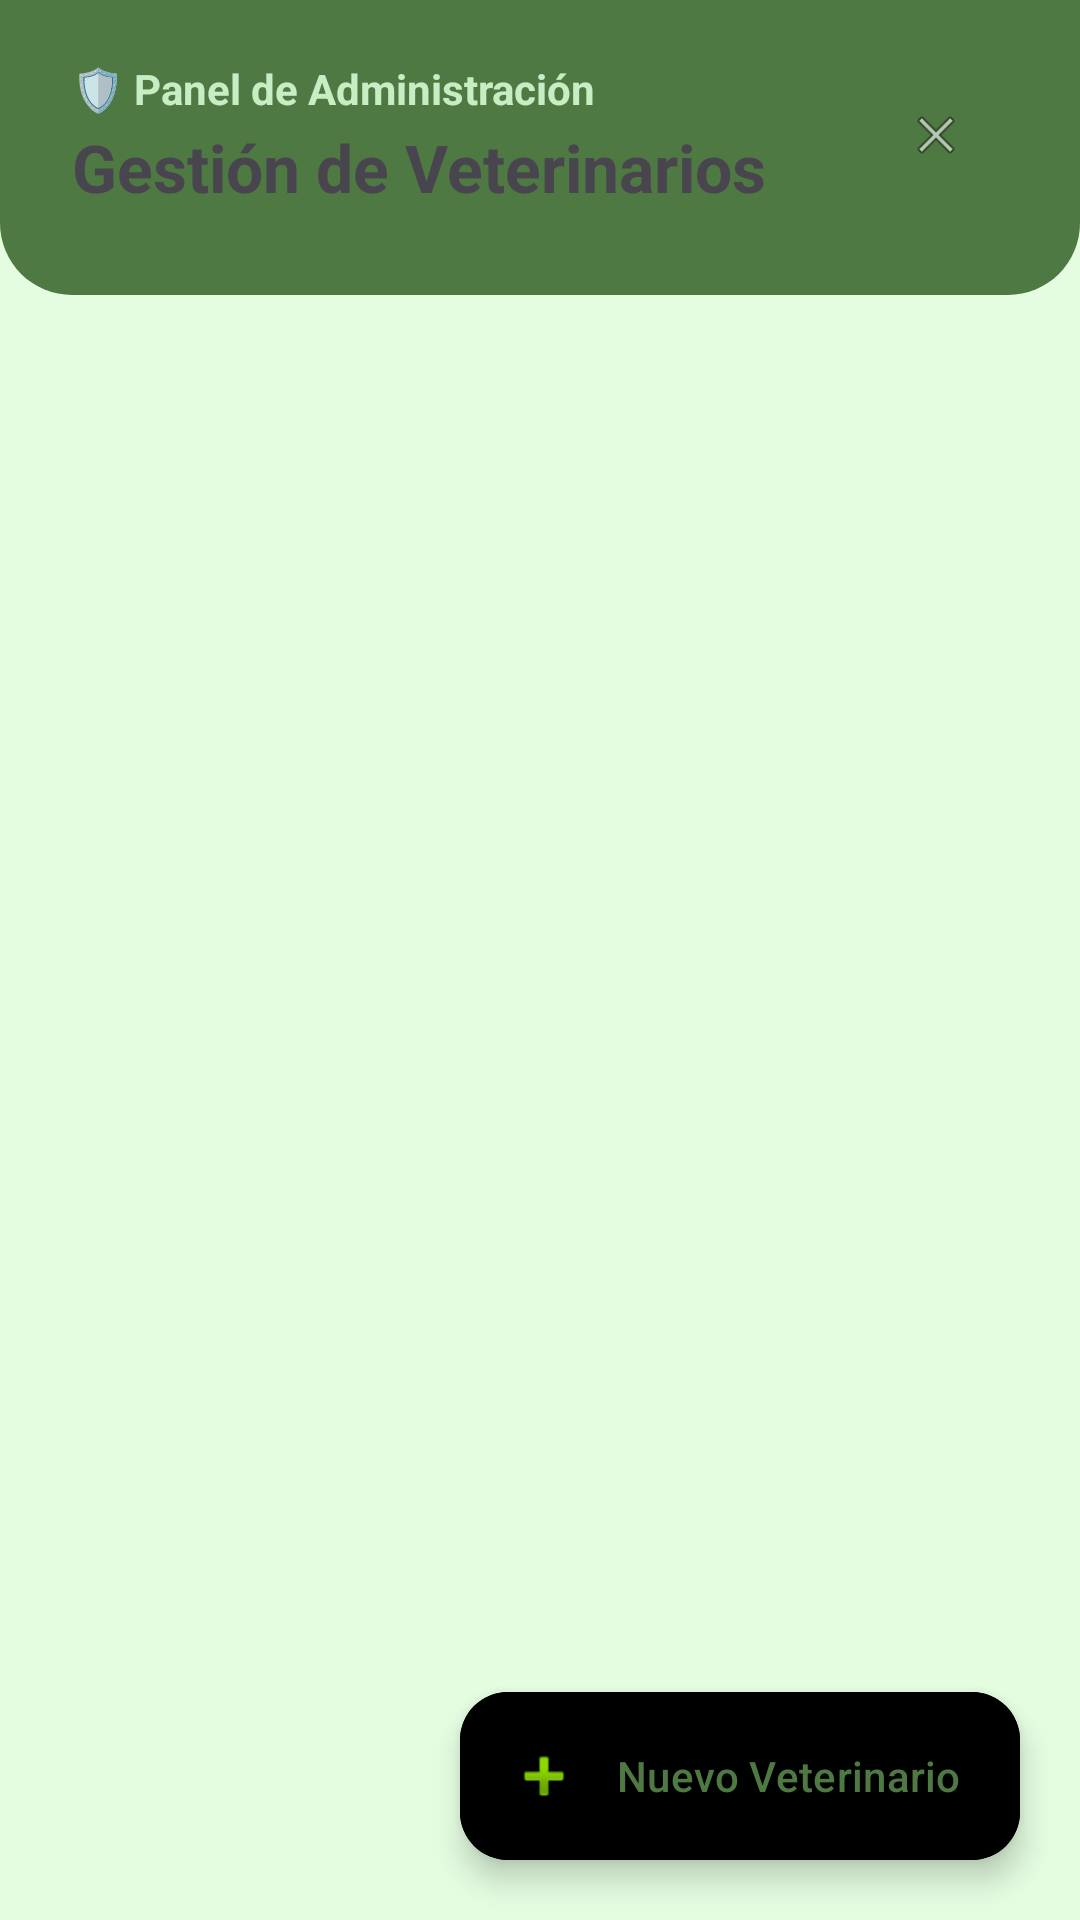

The Android layout XML behind this screen, and the referenced resources:
<!-- AndroidManifest.xml: application theme Theme.ProyectoSis145 -->
<!-- res/layout/activity_admin_veterinarios.xml -->
<?xml version="1.0" encoding="utf-8"?>
<androidx.coordinatorlayout.widget.CoordinatorLayout xmlns:android="http://schemas.android.com/apk/res/android"
    xmlns:app="http://schemas.android.com/apk/res-auto"
    xmlns:tools="http://schemas.android.com/tools"
    android:id="@+id/main"
    android:layout_width="match_parent"
    android:layout_height="match_parent"
    android:background="@color/fondo_pantalla">

    <LinearLayout
        android:layout_width="match_parent"
        android:layout_height="match_parent"
        android:orientation="vertical">

        
        <FrameLayout
            android:layout_width="match_parent"
            android:layout_height="wrap_content"
            android:background="@drawable/bg_cabecera_verde">

            <LinearLayout
                android:id="@+id/contenidoCabecera"
                android:layout_width="match_parent"
                android:layout_height="wrap_content"
                android:orientation="vertical"
                android:paddingHorizontal="24dp"
                android:paddingTop="20dp"
                android:paddingBottom="28dp">

                <LinearLayout
                    android:layout_width="match_parent"
                    android:layout_height="wrap_content"
                    android:gravity="center_vertical"
                    android:orientation="horizontal">

                    <LinearLayout
                        android:layout_width="0dp"
                        android:layout_height="wrap_content"
                        android:layout_weight="1"
                        android:orientation="vertical">

                        <TextView
                            android:layout_width="wrap_content"
                            android:layout_height="wrap_content"
                            android:text="🛡️ Panel de Administración"
                            android:textColor="@color/texto_cabecera_sub"
                            android:textSize="14sp"
                            android:textStyle="bold" />

                        <TextView
                            android:id="@+id/tvTituloAdmin"
                            android:layout_width="wrap_content"
                            android:layout_height="wrap_content"
                            android:layout_marginTop="2dp"
                            android:text="Gestión de Veterinarios"
                            android:textColor="@color/blanco"
                            android:textSize="22sp"
                            android:textStyle="bold" />
                    </LinearLayout>

                    <com.google.android.material.button.MaterialButton
                        android:id="@+id/btnCerrarSesionAdmin"
                        style="@style/Widget.Material3.Button.IconButton"
                        android:layout_width="wrap_content"
                        android:layout_height="wrap_content"
                        android:contentDescription="Cerrar sesión"
                        app:icon="@android:drawable/ic_menu_close_clear_cancel"
                        app:iconTint="@color/blanco" />
                </LinearLayout>
            </LinearLayout>
        </FrameLayout>

        
        <FrameLayout
            android:layout_width="match_parent"
            android:layout_height="0dp"
            android:layout_weight="1">

            <androidx.recyclerview.widget.RecyclerView
                android:id="@+id/rvVeterinarios"
                android:layout_width="match_parent"
                android:layout_height="match_parent"
                android:clipToPadding="false"
                android:paddingVertical="8dp"
                tools:listitem="@layout/item_veterinario" />

            <LinearLayout
                android:id="@+id/layoutVacioVets"
                android:layout_width="match_parent"
                android:layout_height="wrap_content"
                android:layout_gravity="center"
                android:gravity="center"
                android:orientation="vertical"
                android:padding="32dp"
                android:visibility="gone"
                tools:visibility="visible">

                <TextView
                    android:layout_width="wrap_content"
                    android:layout_height="wrap_content"
                    android:text="👨‍⚕️"
                    android:textSize="56sp" />

                <TextView
                    android:layout_width="wrap_content"
                    android:layout_height="wrap_content"
                    android:layout_marginTop="12dp"
                    android:text="No hay veterinarios registrados"
                    android:textColor="@color/texto_principal"
                    android:textSize="18sp"
                    android:textStyle="bold" />

                <TextView
                    android:layout_width="wrap_content"
                    android:layout_height="wrap_content"
                    android:layout_marginTop="4dp"
                    android:gravity="center"
                    android:text="Presiona el botón de abajo para registrar un nuevo veterinario con credenciales únicas y consultorio."
                    android:textColor="@color/texto_secundario"
                    android:textSize="14sp" />
            </LinearLayout>
        </FrameLayout>

    </LinearLayout>

    <com.google.android.material.floatingactionbutton.ExtendedFloatingActionButton
        android:id="@+id/fabAgregarVet"
        android:layout_width="wrap_content"
        android:layout_height="wrap_content"
        android:layout_gravity="bottom|end"
        android:layout_margin="20dp"
        android:backgroundTint="@color/verde_oscuro"
        android:text="Nuevo Veterinario"
        android:textColor="@color/blanco"
        app:icon="@android:drawable/ic_input_add"
        app:iconTint="@color/blanco" />

</androidx.coordinatorlayout.widget.CoordinatorLayout>
<!-- res/layout/item_veterinario.xml (included above) -->
<?xml version="1.0" encoding="utf-8"?>
<com.google.android.material.card.MaterialCardView xmlns:android="http://schemas.android.com/apk/res/android"
    xmlns:app="http://schemas.android.com/apk/res-auto"
    xmlns:tools="http://schemas.android.com/tools"
    android:layout_width="match_parent"
    android:layout_height="wrap_content"
    android:layout_marginHorizontal="16dp"
    android:layout_marginVertical="6dp"
    app:cardCornerRadius="16dp"
    app:cardElevation="2dp"
    app:strokeColor="@color/fondo_suave"
    app:strokeWidth="1dp">

    <LinearLayout
        android:layout_width="match_parent"
        android:layout_height="wrap_content"
        android:orientation="vertical"
        android:padding="16dp">

        <LinearLayout
            android:layout_width="match_parent"
            android:layout_height="wrap_content"
            android:gravity="center_vertical"
            android:orientation="horizontal">

            <FrameLayout
                android:layout_width="48dp"
                android:layout_height="48dp"
                android:background="@drawable/bg_icono_circular"
                android:backgroundTint="@color/fondo_suave">

                <TextView
                    android:layout_width="wrap_content"
                    android:layout_height="wrap_content"
                    android:layout_gravity="center"
                    android:text="👨‍⚕️"
                    android:textSize="22sp" />
            </FrameLayout>

            <LinearLayout
                android:layout_width="0dp"
                android:layout_height="wrap_content"
                android:layout_marginStart="12dp"
                android:layout_weight="1"
                android:orientation="vertical">

                <TextView
                    android:id="@+id/tvNombreVet"
                    android:layout_width="match_parent"
                    android:layout_height="wrap_content"
                    android:textColor="@color/texto_principal"
                    android:textSize="17sp"
                    android:textStyle="bold"
                    tools:text="Dr. Alejandro Gómez" />

                <TextView
                    android:id="@+id/tvEspecialidad"
                    android:layout_width="match_parent"
                    android:layout_height="wrap_content"
                    android:textColor="@color/verde_oscuro"
                    android:textSize="14sp"
                    android:textStyle="bold"
                    tools:text="Especialidad: Cirugía &amp; Pediatría" />
            </LinearLayout>

            <com.google.android.material.button.MaterialButton
                android:id="@+id/btnVerEnMapa"
                style="@style/Widget.Material3.Button.IconButton.Filled.Tonal"
                android:layout_width="40dp"
                android:layout_height="40dp"
                android:contentDescription="Ver mapa"
                app:icon="@android:drawable/ic_menu_mapmode"
                app:iconTint="@color/verde_oscuro" />
        </LinearLayout>

        <View
            android:layout_width="match_parent"
            android:layout_height="1dp"
            android:layout_marginVertical="12dp"
            android:background="@color/fondo_suave" />

        <TextView
            android:id="@+id/tvConsultorio"
            android:layout_width="match_parent"
            android:layout_height="wrap_content"
            android:textColor="@color/texto_principal"
            android:textSize="14sp"
            tools:text="🏥 Consultorio: Clínica San Roque" />

        <TextView
            android:id="@+id/tvLicencia"
            android:layout_width="match_parent"
            android:layout_height="wrap_content"
            android:layout_marginTop="2dp"
            android:textColor="@color/texto_secundario"
            android:textSize="13sp"
            tools:text="📜 Licencia: VET-98421" />

        <TextView
            android:id="@+id/tvContacto"
            android:layout_width="match_parent"
            android:layout_height="wrap_content"
            android:layout_marginTop="2dp"
            android:textColor="@color/texto_secundario"
            android:textSize="13sp"
            tools:text="📧 alejandro@vet.com · 📞 71234567" />

    </LinearLayout>
</com.google.android.material.card.MaterialCardView>
<!-- resources referenced by this layout -->
<resources>
  <color name="fondo_pantalla">#E4FDE1</color>
  <color name="fondo_suave">#C6EDC3</color>
  <color name="texto_cabecera_sub">#C6EDC3</color>
  <!-- drawable bg_cabecera_verde (drawable) -->
  <?xml version="1.0" encoding="utf-8"?>
  <shape xmlns:android="http://schemas.android.com/apk/res/android"
      android:shape="rectangle">
      <solid android:color="@color/cabecera" />
      <corners
          android:bottomLeftRadius="24dp"
          android:bottomRightRadius="24dp" />
  </shape>
  <!-- drawable bg_icono_circular (drawable) -->
  <?xml version="1.0" encoding="utf-8"?>
  <shape xmlns:android="http://schemas.android.com/apk/res/android"
      android:shape="oval">
      <solid android:color="@color/fondo_suave" />
  </shape>
  <style name="Theme.ProyectoSis145" parent="Base.Theme.ProyectoSis145" />
  <color name="cabecera">#4F7942</color>
  <style name="Base.Theme.ProyectoSis145" parent="Theme.Material3.DayNight.NoActionBar">
          <item name="colorPrimary">@color/verde_accion</item>
          <item name="colorOnPrimary">@color/texto_sobre_accion</item>
          <item name="colorPrimaryContainer">@color/fondo_suave</item>
          <item name="colorOnPrimaryContainer">@color/verde_accion</item>
          <item name="colorSecondary">@color/verde_accion</item>
          <item name="colorOnSecondary">@color/texto_sobre_accion</item>
          <item name="colorSecondaryContainer">@color/fondo_suave</item>
          <item name="colorOnSecondaryContainer">@color/verde_accion</item>
          <item name="android:colorBackground">@color/fondo_pantalla</item>
          <item name="colorSurface">@color/superficie</item>
          
          <item name="colorSurfaceContainerLowest">@color/superficie</item>
          <item name="colorSurfaceContainerLow">@color/superficie</item>
          <item name="colorSurfaceContainer">@color/superficie</item>
          <item name="colorSurfaceContainerHigh">@color/superficie_alta</item>
          <item name="colorSurfaceContainerHighest">@color/superficie_mas_alta</item>
      </style>
  <color name="verde_accion">#4F7942</color>
  <color name="texto_sobre_accion">#FFFFFF</color>
  <color name="superficie">#FFFFFF</color>
  <color name="superficie_alta">#F3F8F2</color>
  <color name="superficie_mas_alta">#E8F1E6</color>
</resources>
